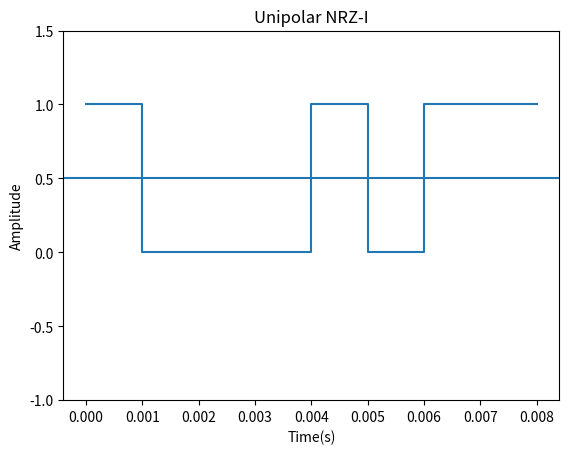

The script that saved this image:
import matplotlib.pyplot as plt

sampling_rate = 1000
sample_time = 1/sampling_rate
time = []
voltage = []
bits = [0, 1, 0, 0, 1, 1, 1, 00]

for i in range(len(bits)):
    time += [i*sample_time, (i+1)*sample_time]

prev_volt = 1
for bit in bits:
    if bit == 0:
        voltage += [prev_volt, prev_volt]
    else:
        voltage += [1, 1] if prev_volt == 0 else [0, 0]
        prev_volt = 1 if prev_volt == 0 else 0


plt.plot(time, voltage)
plt.xlabel('Time(s)')
plt.ylabel('Amplitude')
plt.title('Unipolar NRZ-I')
plt.ylim(-1, 1.5)
plt.axhline(0.5)
plt.show()
